Run: headless pygame with SDL's dummy video driver; simulated clock (each Clock.tick advances the game by its frame time, no real sleeping); random seed 0; keys injected as events and as key.get_pressed() state; no mouse input.
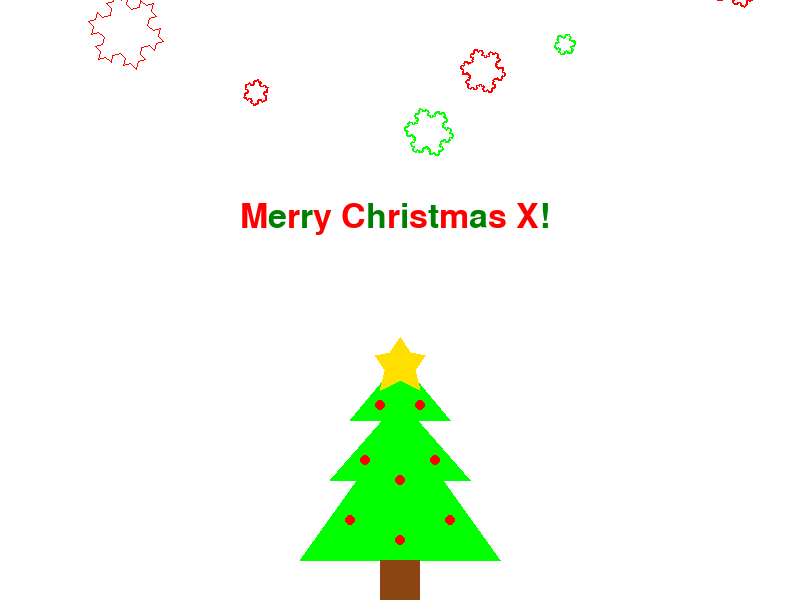
Frame 1 of 4 · flips 1–60 · no input
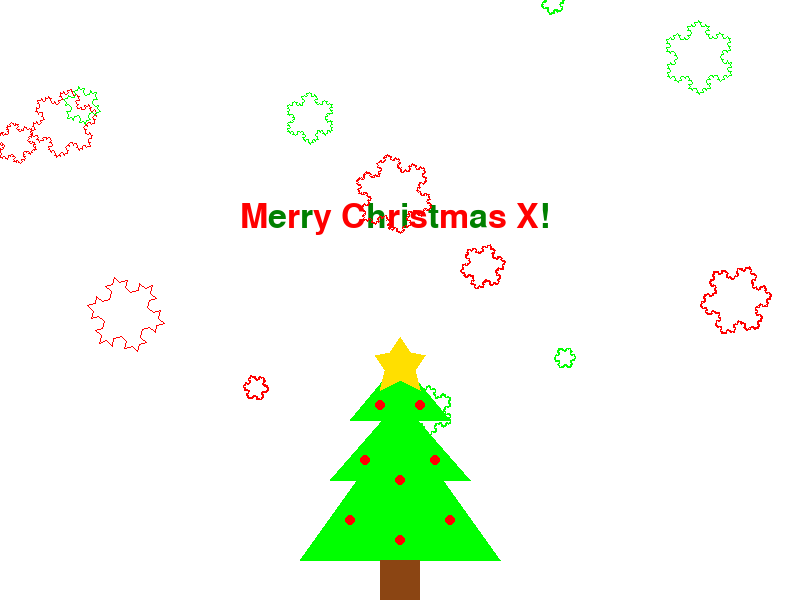
Frame 2 of 4 · flips 61–180 · tapped SPACE, RETURN · held RIGHT (→), D
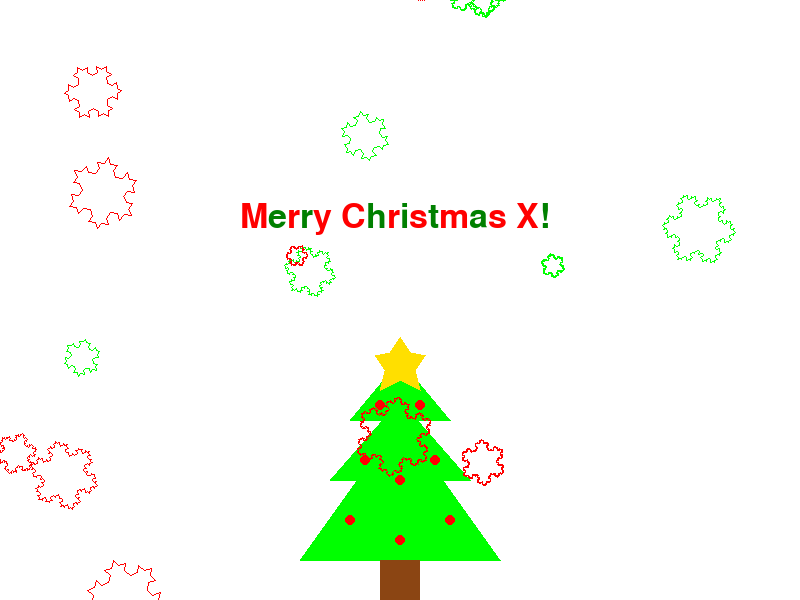
Frame 3 of 4 · flips 181–300 · held DOWN (↓), S
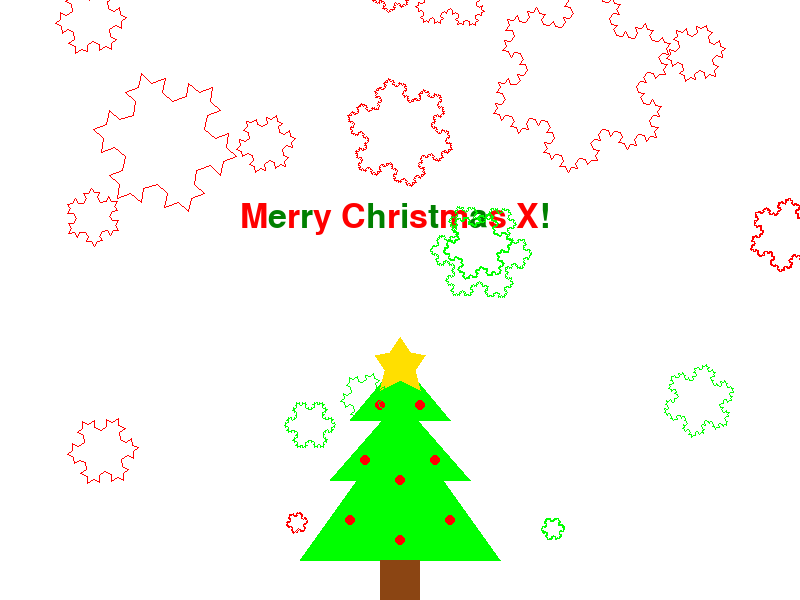
Frame 4 of 4 · flips 301–420 · held LEFT (←), A, UP (↑), W

The pygame program that drew these frames:

import pygame
import random
import math

# Initialize Pygame
pygame.init()

# Screen dimensions
WIDTH, HEIGHT = 800, 600
screen = pygame.display.set_mode((WIDTH, HEIGHT))
pygame.display.set_caption("Interactive Christmas Card")

# Colors
RED = (255, 0, 0)
GREEN = (0, 255, 0)
BROWN = (139, 69, 19)
WHITE = (255, 255, 255)
DARK_GREEN = (0, 128, 0)

# Clock for controlling the frame rate
clock = pygame.time.Clock()

# Koch Snowflake function
def koch_snowflake(order, scale=100):
    def divide_segment(p1, p2):
        dx, dy = p2[0] - p1[0], p2[1] - p1[1]
        p3 = (p1[0] + dx / 3, p1[1] + dy / 3)
        p4 = (p1[0] + dx * 2 / 3, p1[1] + dy / 3 * 2)
        px, py = (
            p3[0] + dx / 3 * math.cos(math.pi / 3) - dy / 3 * math.sin(math.pi / 3),
            p3[1] + dx / 3 * math.sin(math.pi / 3) + dy / 3 * math.cos(math.pi / 3),
        )
        p5 = (px, py)
        return [p1, p3, p5, p4, p2]

    def recurse(points, level):
        if level == 0:
            return points
        new_points = []
        for i in range(len(points) - 1):
            new_points.extend(divide_segment(points[i], points[i + 1])[:-1])
        new_points.append(points[-1])
        return recurse(new_points, level - 1)

    points = [
        (0, -scale),
        (-scale * math.sin(math.pi / 3), scale / 2),
        (scale * math.sin(math.pi / 3), scale / 2),
        (0, -scale),
    ]
    return recurse(points, order)

# Snowflake class
class Snowflake:
    def __init__(self, x, y, color, order):
        self.x = x
        self.y = y
        self.color = color
        self.order = order
        self.scale = random.randint(10, 40)
        self.points = koch_snowflake(order, scale=self.scale)
        self.speed = random.uniform(1, 3)
        self.angle = random.uniform(0, 360)  # Initial angle of rotation
        self.rotation_speed = random.uniform(-2, 2)  # Speed of rotation (positive or negative)

    def draw(self, surface):
        # Rotate the snowflake points around the center
        rotated_points = []
        for p in self.points:
            px = p[0] * math.cos(math.radians(self.angle)) - p[1] * math.sin(math.radians(self.angle))
            py = p[0] * math.sin(math.radians(self.angle)) + p[1] * math.cos(math.radians(self.angle))
            rotated_points.append((self.x + px, self.y + py))

        # Draw the rotated snowflake
        pygame.draw.lines(surface, self.color, False, rotated_points, 1)

    def update(self):
        # Update the snowflake's position and angle
        self.y += self.speed
        self.angle += self.rotation_speed  # Rotate the snowflake
        if self.y > HEIGHT:
            self.y = -100
            self.x = random.randint(0, WIDTH)
            self.scale = random.randint(30, 100)
            self.points = koch_snowflake(self.order, scale=self.scale)
            self.speed = random.uniform(1, 3)
            self.rotation_speed = random.uniform(-2, 2)  # New rotation speed

# Draw red-green colored text
def draw_christmas_text(surface, text, x, y):
    font = pygame.font.Font(None, 50)  # Define the font and size
    colors = [RED, DARK_GREEN]  # Alternating colors (red and green)

    # Loop through each letter and render it with alternating colors
    for i, letter in enumerate(text):
        color = colors[i % 2]  # Alternate between red and green
        letter_surface = font.render(letter, True, color)  # Render the letter
        letter_rect = letter_surface.get_rect()
        letter_rect.topleft = (x, y)  # Position the letter
        surface.blit(letter_surface, letter_rect)  # Draw the letter on the screen
        x += letter_rect.width  # Update x for the next letter


# Draw a Christmas tree
def draw_christmas_tree(surface):
    # Tree foliage (stacked triangles)
    tree_top = [(WIDTH // 2, HEIGHT - 240), (WIDTH // 2 - 50, HEIGHT - 180), (WIDTH // 2 + 50, HEIGHT - 180)]
    tree_middle = [(WIDTH // 2, HEIGHT - 200), (WIDTH // 2 - 70, HEIGHT - 120), (WIDTH // 2 + 70, HEIGHT - 120)]
    tree_bottom = [(WIDTH // 2, HEIGHT - 180), (WIDTH // 2 - 100, HEIGHT - 40), (WIDTH // 2 + 100, HEIGHT - 40)]

    # Draw the tree triangles
    pygame.draw.polygon(surface, GREEN, tree_top)
    pygame.draw.polygon(surface, GREEN, tree_middle)
    pygame.draw.polygon(surface, GREEN, tree_bottom)

    # Tree Trunk
    trunk_rect = pygame.Rect(WIDTH // 2 - 20, HEIGHT - 40, 40, 40)
    pygame.draw.rect(surface, BROWN, trunk_rect)

    # Draw the star at the top of the tree
    star_color = (255, 223, 0)  # Yellow
    star_points = [
        (WIDTH // 2, HEIGHT - 263),  # Top point
        (WIDTH // 2 - 10, HEIGHT - 248),  # Left inner
        (WIDTH // 2 - 25, HEIGHT - 245),  # Left outer
        (WIDTH // 2 - 15, HEIGHT - 230),  # Bottom left
        (WIDTH // 2 - 20, HEIGHT - 210),  # Bottom inner left
        (WIDTH // 2, HEIGHT - 220),  # Center bottom
        (WIDTH // 2 + 20, HEIGHT - 210),  # Bottom inner right
        (WIDTH // 2 + 15, HEIGHT - 230),  # Bottom right
        (WIDTH // 2 + 25, HEIGHT - 245),  # Right outer
        (WIDTH // 2 + 10, HEIGHT - 248)   # Right inner
    ]
    pygame.draw.polygon(surface, star_color, star_points)


    # Add red ornaments
    ornament_color = RED
    ornaments = [
        (WIDTH // 2 - 20, HEIGHT - 195),
        (WIDTH // 2 + 20, HEIGHT - 195),
        (WIDTH // 2 - 35, HEIGHT - 140),
        (WIDTH // 2 + 35, HEIGHT - 140),
        (WIDTH // 2 - 50, HEIGHT - 80),
        (WIDTH // 2 + 50, HEIGHT - 80),
        (WIDTH // 2, HEIGHT - 120),
        (WIDTH // 2, HEIGHT - 60)
    ]
    for ornament in ornaments:
        pygame.draw.circle(surface, ornament_color, ornament, 5)


# Create a list of snowflakes
snowflakes = [
    Snowflake(
        random.randint(0, WIDTH),
        random.randint(-HEIGHT, 0),
        random.choice([RED, GREEN]),
        random.randint(2, 5),
    )
    for _ in range(20)
]

# Main game loop
running = True
while running:
    screen.fill(WHITE)

    for event in pygame.event.get():
        if event.type == pygame.QUIT:
            running = False

    # Draw the Christmas tree
    draw_christmas_tree(screen)

    # Draw the "Merry Christmas X" text
    draw_christmas_text(screen, "Merry Christmas X!", WIDTH // 2-160, 200)  # Adjust x, y for position

    # Update and draw each snowflake
    for snowflake in snowflakes:
        snowflake.update()
        snowflake.draw(screen)

    pygame.display.flip()
    clock.tick(60)

pygame.quit()
